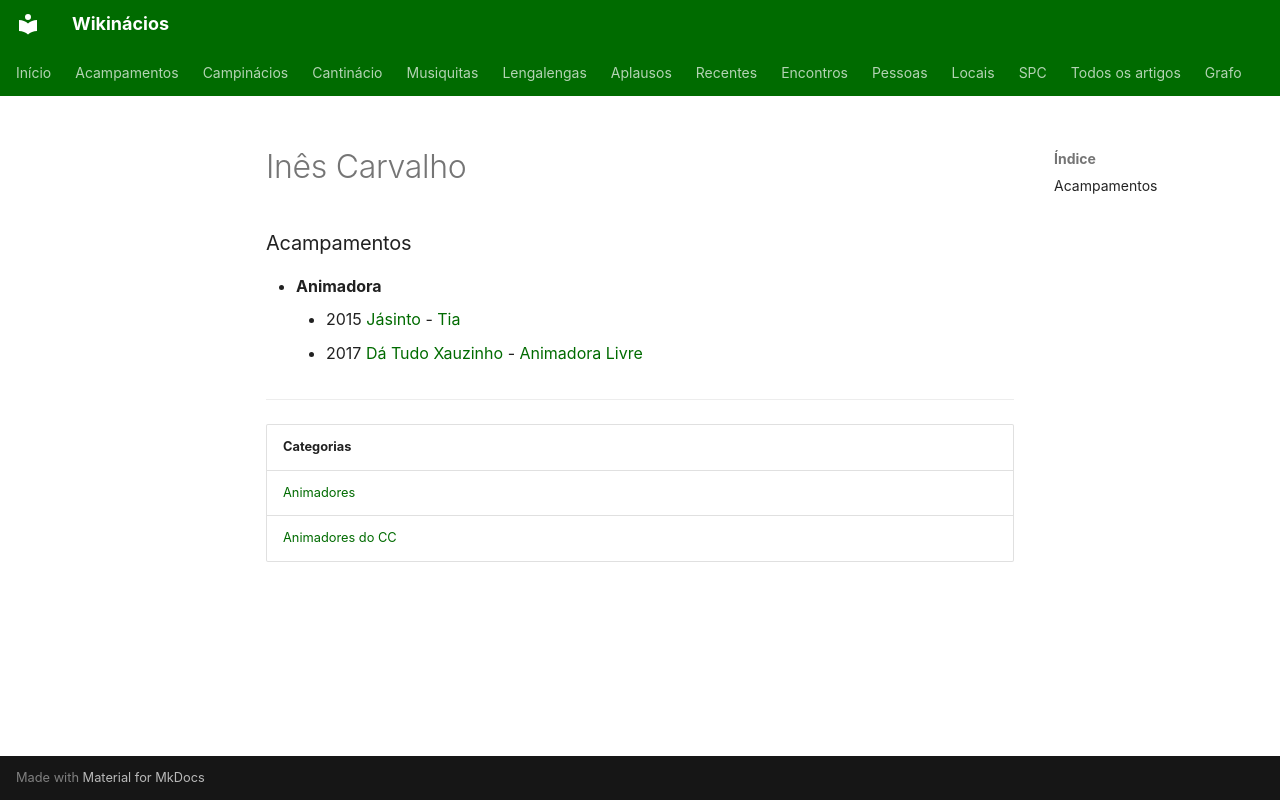

repository: neteinstein/Campinacios · page: Pessoas/I/Inês Carvalho.html · generator: mkdocs

# Inês Carvalho

### Acampamentos

- **Animadora**
    - 2015 [Jásinto](../../Acampamentos/2015/J%C3%A1sinto.md) - [Tia](../../Cargos/Tio.md)
    - 2017 [Dá Tudo Xauzinho](../../Acampamentos/2017/D%C3%A1%20Tudo%20Xauzinho.md) - [Animadora Livre](../../Cargos/Animador%20Livre.md)

---

| Categorias |
| --- |
| [Animadores](../../Categorias/Animadores.md) |
| [Animadores do CC](../../Categorias/Animadores%20do%20CC.md) |
